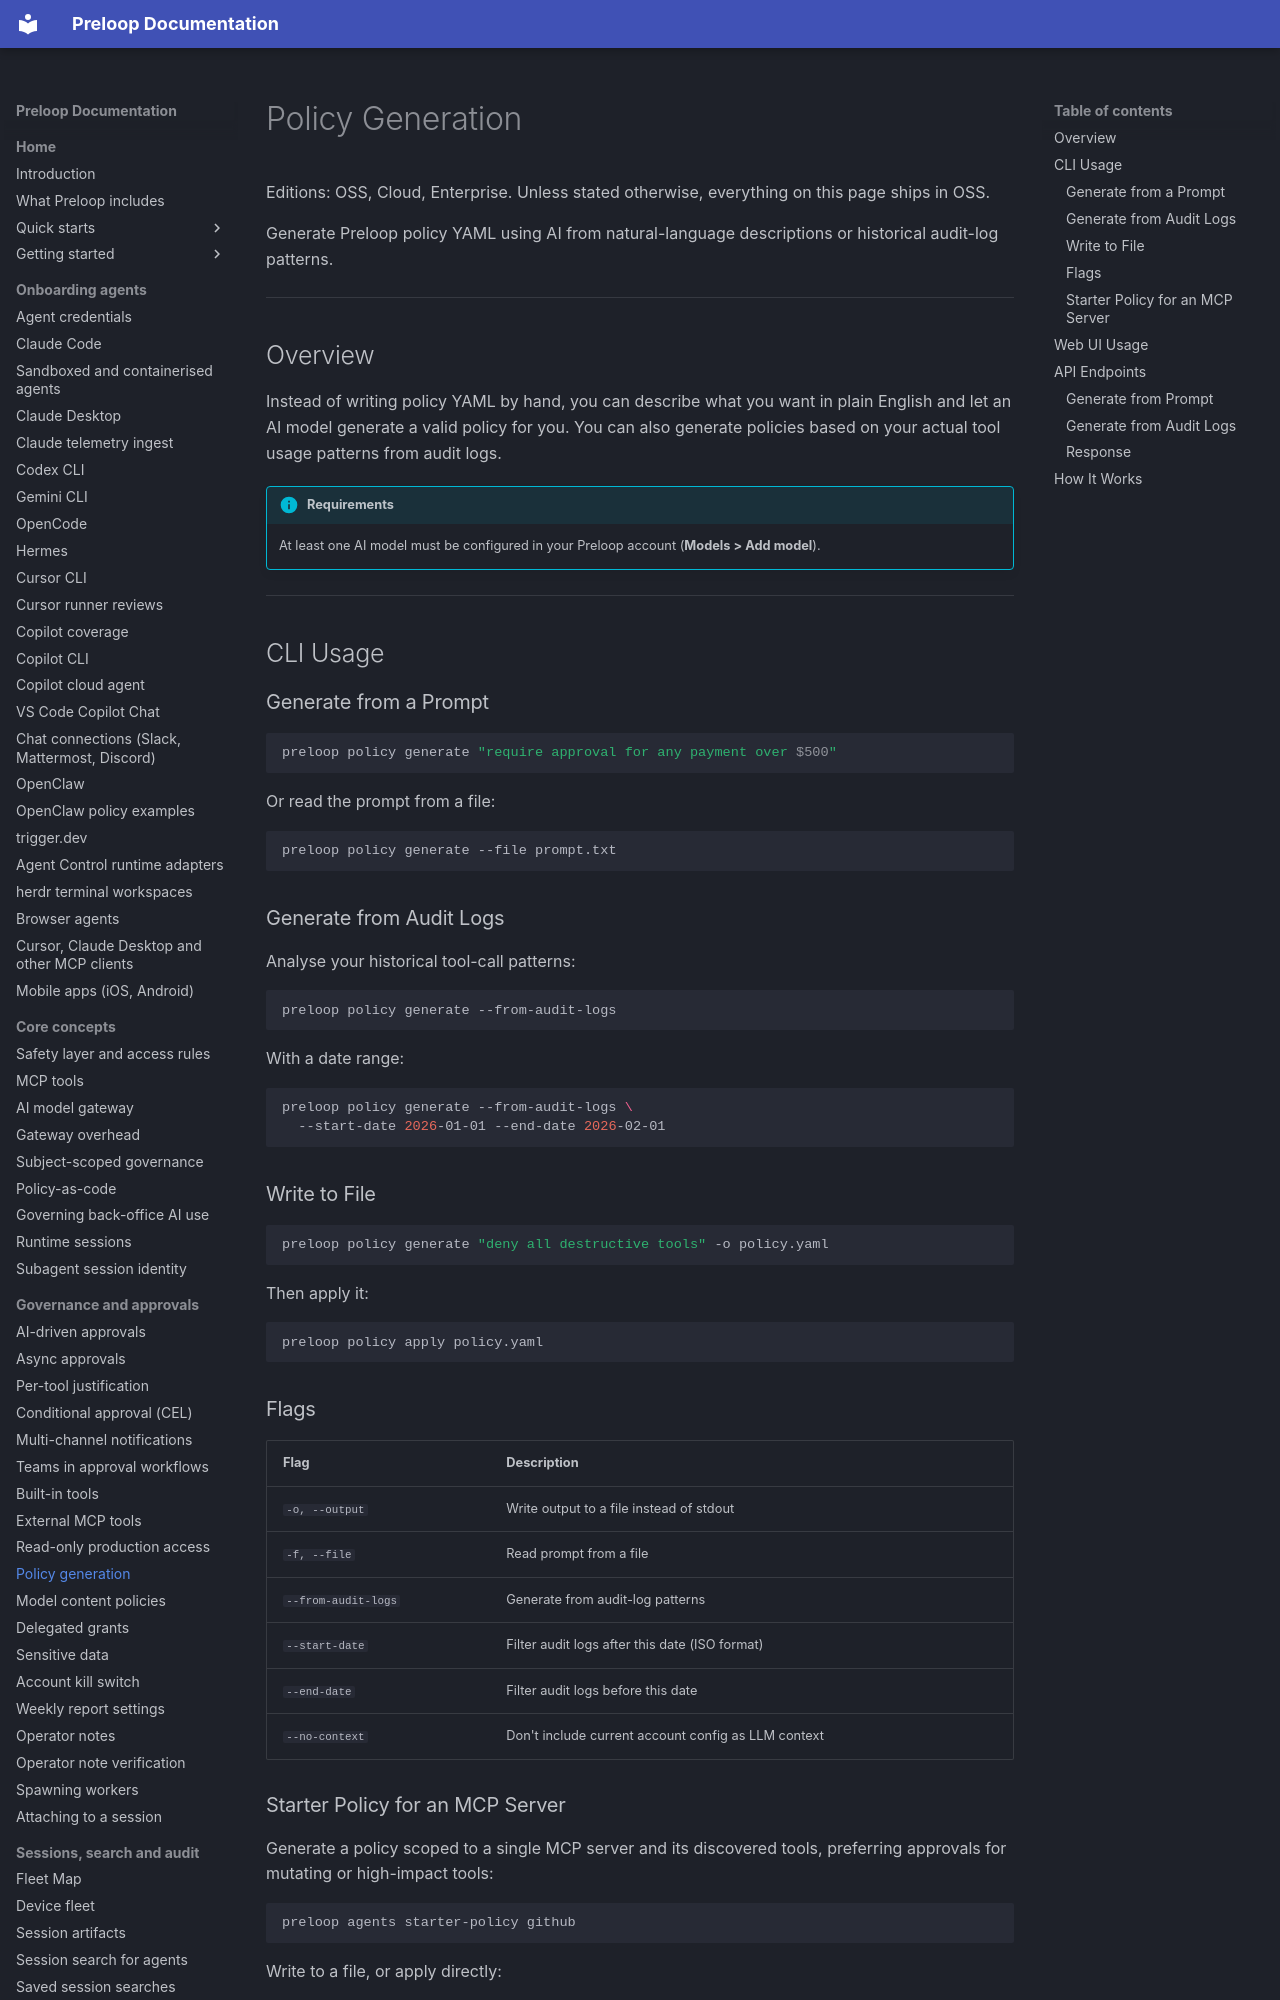

repository: preloop/preloop · page: guide/tools/policy-generation/index.html · generator: mkdocs

# Policy Generation

Editions: OSS, Cloud, Enterprise. Unless stated otherwise, everything on this page ships in OSS.

Generate Preloop policy YAML using AI from natural-language descriptions or historical audit-log patterns.

---

## Overview

Instead of writing policy YAML by hand, you can describe what you want in plain English and let an AI model generate a valid policy for you. You can also generate policies based on your actual tool usage patterns from audit logs.

!!! info "Requirements"
    At least one AI model must be configured in your Preloop account (**Models > Add model**).

---

## CLI Usage

### Generate from a Prompt

```bash
preloop policy generate "require approval for any payment over $500"
```

Or read the prompt from a file:

```bash
preloop policy generate --file prompt.txt
```

### Generate from Audit Logs

Analyse your historical tool-call patterns:

```bash
preloop policy generate --from-audit-logs
```

With a date range:

```bash
preloop policy generate --from-audit-logs \
  --start-date 2026-01-01 --end-date 2026-02-01
```

### Write to File

```bash
preloop policy generate "deny all destructive tools" -o policy.yaml
```

Then apply it:

```bash
preloop policy apply policy.yaml
```
